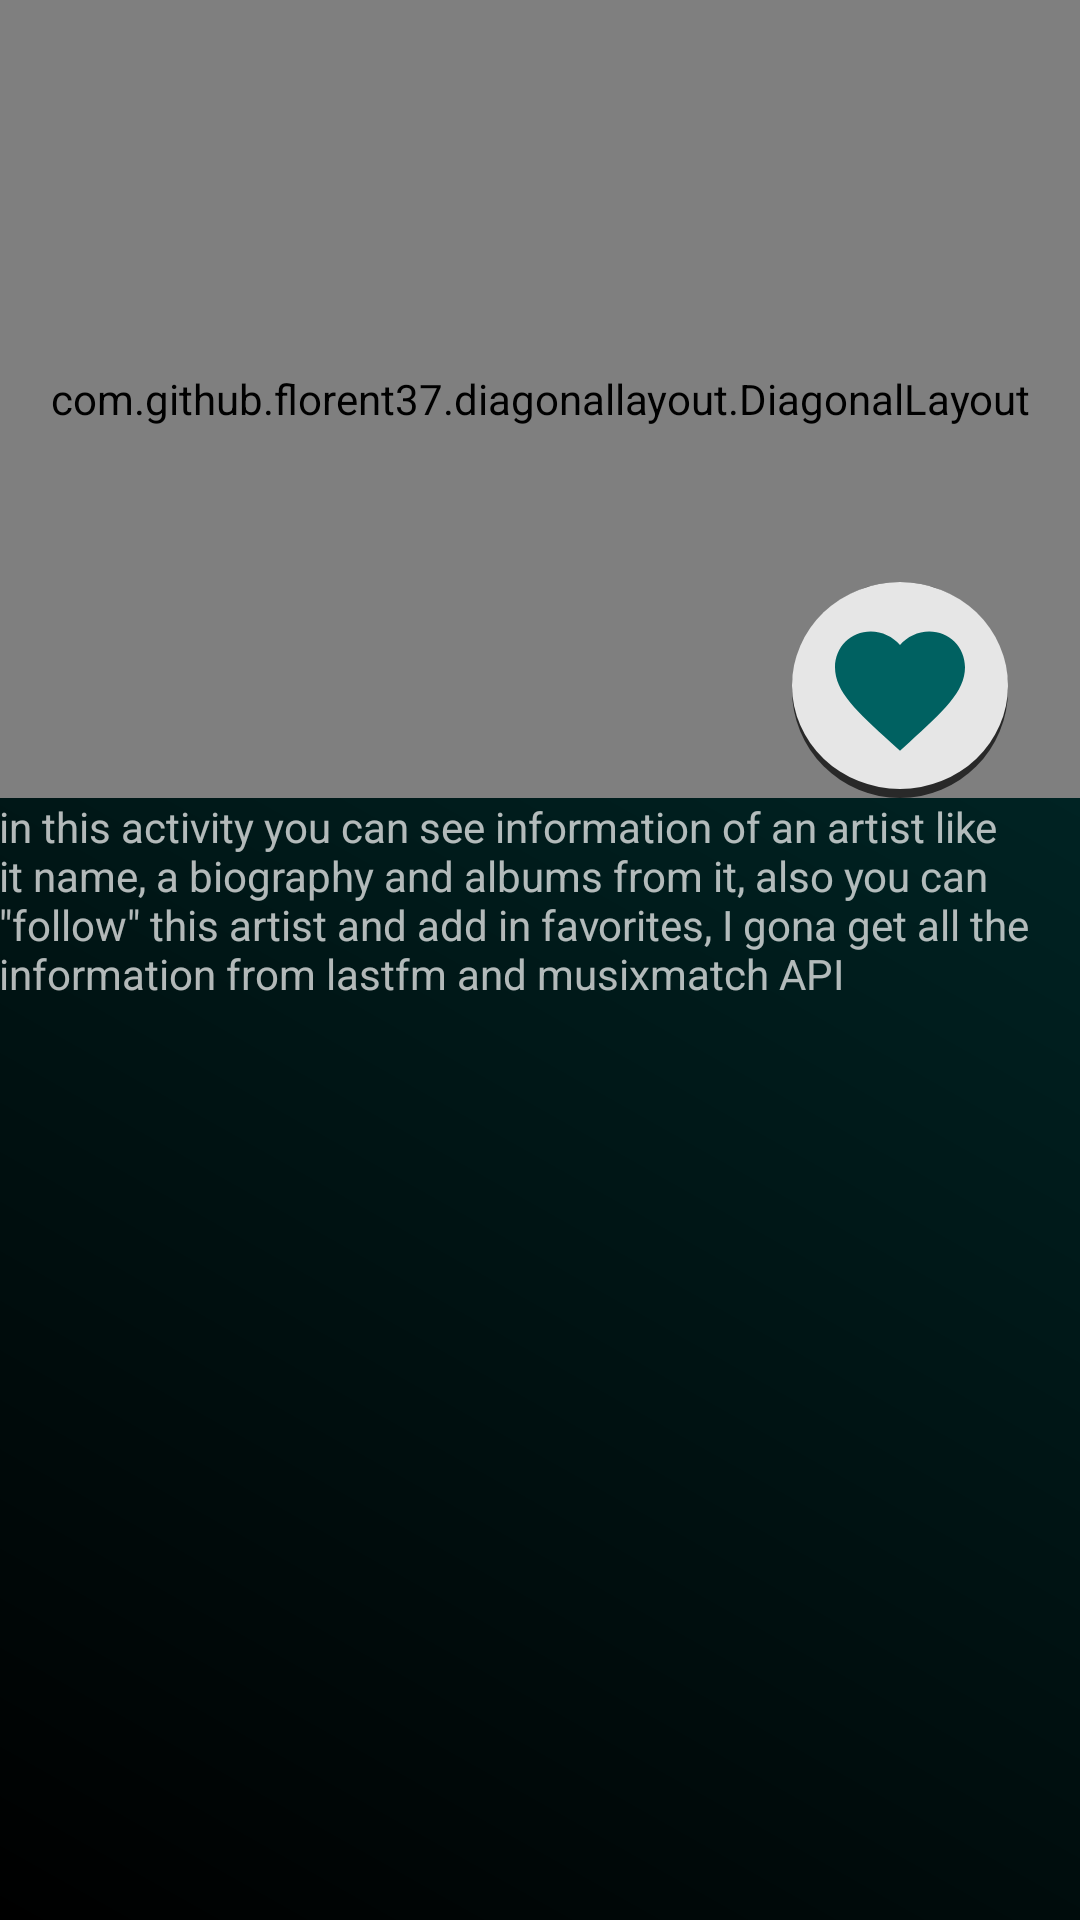

This screen was rendered from an Android layout file. Write that file and the resources it references.
<!-- AndroidManifest.xml: activity theme AppThemeArtist -->
<!-- res/layout/activity_artist_detail.xml -->
<?xml version="1.0" encoding="utf-8"?>
<LinearLayout xmlns:android="http://schemas.android.com/apk/res/android"
    xmlns:app="http://schemas.android.com/apk/res-auto"
    xmlns:tools="http://schemas.android.com/tools"
    android:id="@+id/activity_artist_detail"
    android:layout_width="match_parent"
    android:layout_height="match_parent"
    android:orientation="vertical"
    tools:context="com.gorrotowi.musicalstructure.ArtistDetailActivity">

    <RelativeLayout
        android:layout_width="match_parent"
        android:layout_height="266dp">

        <com.github.florent37.diagonallayout.DiagonalLayout
            android:layout_width="match_parent"
            android:layout_height="266dp"
            app:diagonal_angle="10"
            app:diagonal_gravity="left">

            <ImageView
                android:id="@+id/imgArtistDetailHeader"
                android:layout_width="match_parent"
                android:layout_height="match_parent"
                android:scaleType="centerCrop"
                android:src="@drawable/placebotop"
                android:transitionName="@string/transitionImgArtist"
                android:contentDescription="@string/img_artist_detail_header" />

            <View
                android:layout_width="match_parent"
                android:layout_height="match_parent"
                android:background="@drawable/cover_gradient_artist" />

            <LinearLayout
                android:layout_width="wrap_content"
                android:layout_height="wrap_content"
                android:layout_gravity="bottom"
                android:orientation="vertical"
                android:padding="@dimen/activity_horizontal_margin">

                <TextView
                    android:layout_width="wrap_content"
                    android:layout_height="wrap_content"
                    android:text="@string/followers"
                    android:textSize="24sp" />

                <TextView
                    android:layout_width="wrap_content"
                    android:layout_height="wrap_content"
                    android:text="@string/numberFollowers"
                    android:textSize="20sp"
                    android:textStyle="bold" />

            </LinearLayout>

        </com.github.florent37.diagonallayout.DiagonalLayout>

        <android.support.v7.widget.Toolbar
            android:id="@+id/toolbar"
            android:layout_width="match_parent"
            android:layout_height="wrap_content"
            android:fitsSystemWindows="true" />

        <ImageView
            android:layout_width="72dp"
            android:layout_height="72dp"
            android:layout_alignParentBottom="true"
            android:layout_alignParentEnd="true"
            android:layout_alignParentRight="true"
            android:layout_marginBottom="@dimen/activity_horizontal_margin"
            android:layout_marginEnd="24dp"
            android:layout_marginRight="24dp"
            android:background="@drawable/circular_shape"
            android:contentDescription="@string/img_like"
            android:padding="10dp"
            app:srcCompat="@drawable/heart" />
    </RelativeLayout>

    <ScrollView
        android:layout_width="match_parent"
        android:layout_height="100dp"
        android:scrollbars="none">

        <LinearLayout
            android:layout_width="match_parent"
            android:layout_height="wrap_content"
            android:gravity="center"
            android:orientation="vertical"
            android:padding="@dimen/activity_horizontal_margin">

            <TextView
                android:layout_width="match_parent"
                android:layout_height="wrap_content"
                android:text="@string/artist_detail_explain" />

        </LinearLayout>

    </ScrollView>

    <android.support.v7.widget.RecyclerView
        android:id="@+id/rcArtistAlbums"
        android:layout_width="match_parent"
        android:layout_height="match_parent"
        android:padding="@dimen/activity_horizontal_margin" />

</LinearLayout>
<!-- resources referenced by this layout -->
<resources>
  <!-- drawable circular_shape (drawable) -->
  <?xml version="1.0" encoding="utf-8"?>
  <layer-list xmlns:android="http://schemas.android.com/apk/res/android">
  
      <item>
          <shape android:shape="oval">
              <solid android:color="#292929" />
              
          </shape>
      </item>
  
      <item
          android:bottom="3dp"
          android:left="0dp"
          android:right="0dp"
          android:top="0dp">
          <shape android:shape="oval">
              <solid android:color="#e6e6e6" />
          </shape>
      </item>
  </layer-list>
  <!-- drawable cover_gradient_artist (drawable) -->
  <?xml version="1.0" encoding="utf-8"?>
  <shape xmlns:android="http://schemas.android.com/apk/res/android"
      android:shape="rectangle">
      <gradient
          android:angle="45"
          android:endColor="#00000000"
          android:startColor="#c8000000"
          android:type="linear" />
  </shape>
  <!-- drawable heart (drawable) -->
  <vector xmlns:android="http://schemas.android.com/apk/res/android"
      android:height="24dp"
      android:width="24dp"
      android:viewportWidth="24"
      android:viewportHeight="24">
      <path android:fillColor="#006161" android:pathData="M12,21.35L10.55,20.03C5.4,15.36 2,12.27 2,8.5C2,5.41 4.42,3 7.5,3C9.24,3 10.91,3.81 12,5.08C13.09,3.81 14.76,3 16.5,3C19.58,3 22,5.41 22,8.5C22,12.27 18.6,15.36 13.45,20.03L12,21.35Z" />
  </vector>
  <!-- drawable placebotop: jpg bitmap (drawable, 23657 bytes) -->
  <string name="artist_detail_explain">in this activity you can see information of an artist like it name, a biography and albums from it, also you can \"follow\" this artist and add in favorites, I gona get all the information from lastfm and musixmatch API</string>
  <string name="followers">Followers</string>
  <string name="img_artist_detail_header">img artist detail header</string>
  <string name="img_like">img like</string>
  <string name="numberFollowers">132K</string>
  <string name="transitionImgArtist">imgArtist</string>
  <style name="AppThemeArtist" parent="AppTheme">
          <item name="android:windowBackground">@drawable/bg_artists</item>
      </style>
  <style name="AppTheme" parent="Theme.AppCompat.NoActionBar">
          
          <item name="colorPrimary">@color/colorPrimary</item>
          <item name="colorPrimaryDark">@color/colorPrimaryDark</item>
          <item name="colorAccent">@color/colorAccent</item>
          <item name="android:windowTranslucentStatus">true</item>
          <item name="windowActionBarOverlay">true</item>
          <item name="android:windowContentTransitions">true</item>
          <item name="android:windowBackground">@android:color/black</item>
      </style>
  <!-- drawable bg_artists (drawable) -->
  <?xml version="1.0" encoding="utf-8"?>
  <shape xmlns:android="http://schemas.android.com/apk/res/android"
      android:shape="rectangle">
      <gradient
          android:angle="45"
          android:endColor="#FF003333"
          android:startColor="#FF000000"
          android:type="linear" />
  </shape>
  <!-- not gathered from this repository: default colours our renderer supplied (Android Studio template values) -->
  <color name="colorPrimary">#FF6200EE</color>
  <color name="colorPrimaryDark">#FF3700B3</color>
  <color name="colorAccent">#FF03DAC5</color>
</resources>
